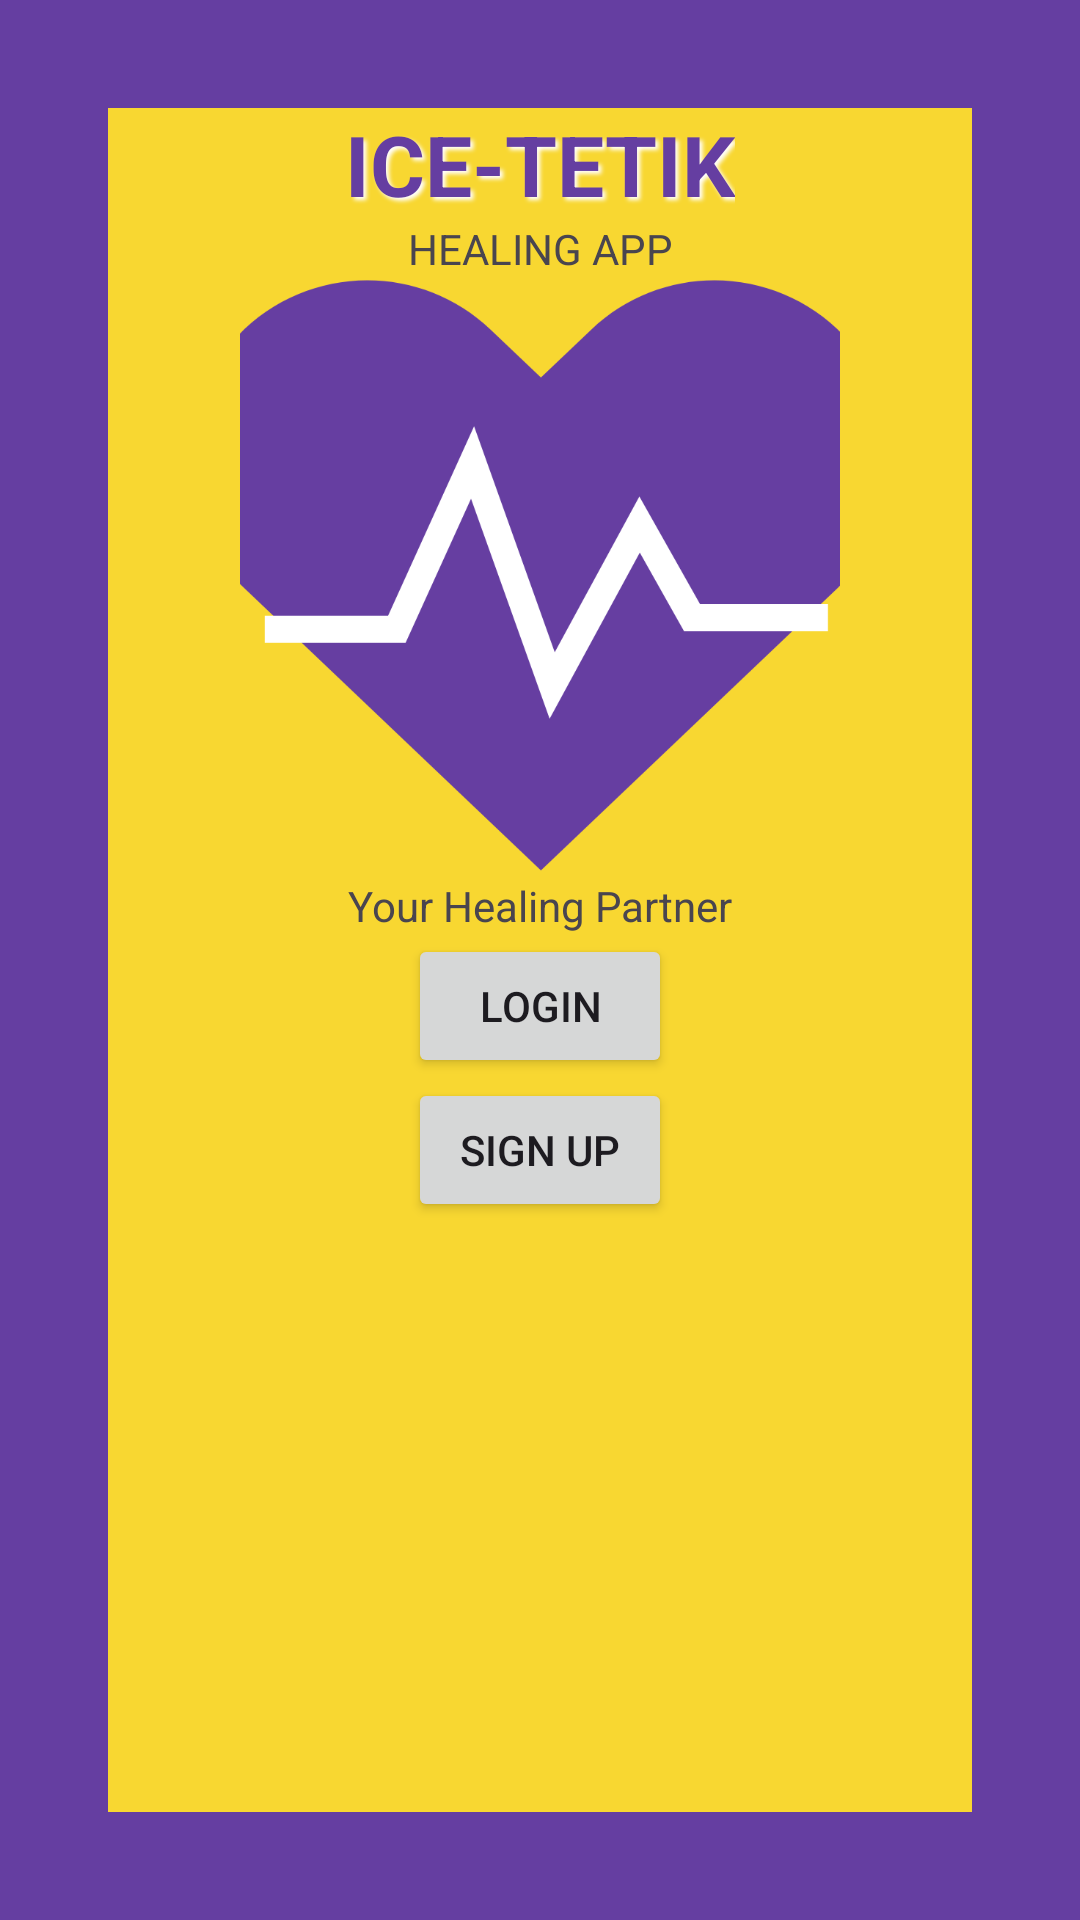

Layout XML and referenced resources for this Android screen:
<!-- AndroidManifest.xml: application theme Theme.IceTetik -->
<!-- res/layout/activity_main.xml -->
<?xml version="1.0" encoding="utf-8"?>
<androidx.constraintlayout.widget.ConstraintLayout xmlns:android="http://schemas.android.com/apk/res/android"
    xmlns:app="http://schemas.android.com/apk/res-auto"
    xmlns:tools="http://schemas.android.com/tools"
    android:layout_width="match_parent"
    android:layout_height="match_parent"
    android:background="@color/primaryBackgroundColor"
    android:padding="36dp"
    tools:context=".MainActivity">


    <androidx.constraintlayout.widget.ConstraintLayout
        android:layout_width="match_parent"
        android:layout_height="match_parent"
        android:background="@color/cream_75"
        app:layout_constraintBottom_toBottomOf="parent"
        app:layout_constraintEnd_toEndOf="parent"
        app:layout_constraintStart_toStartOf="parent"
        app:layout_constraintTop_toTopOf="parent">

        <TextView
            android:id="@+id/tv_title_appname"
            android:layout_width="wrap_content"
            android:layout_height="wrap_content"
            android:text="ICE-TETIK"
            android:textStyle="bold"
            android:textSize="28sp"
            app:layout_constraintTop_toTopOf="parent"
            app:layout_constraintEnd_toEndOf="parent"
            app:layout_constraintStart_toStartOf="parent"
            android:shadowColor="@color/white"
            android:shadowDx="3"
            android:shadowDy="3"
            android:shadowRadius="3"
            android:textColor="@color/primaryBackgroundColor"
            />

        <TextView
            android:id="@+id/tv_title_healingapp"
            android:layout_width="wrap_content"
            android:layout_height="wrap_content"
            android:text="HEALING APP"
            app:layout_constraintTop_toBottomOf="@id/tv_title_appname"
            app:layout_constraintStart_toStartOf="parent"
            app:layout_constraintEnd_toEndOf="parent"
            />

        <ImageView
            android:id="@+id/iv_heart"
            android:layout_width="200dp"
            android:layout_height="200dp"
            android:src="@drawable/img_heart"
            android:scaleType="centerCrop"
            app:layout_constraintTop_toBottomOf="@id/tv_title_healingapp"
            app:layout_constraintStart_toStartOf="parent"
            app:layout_constraintEnd_toEndOf="parent"
            />

        <TextView
            android:id="@+id/tv_title_yourhealing"
            android:layout_width="wrap_content"
            android:layout_height="wrap_content"
            android:text="Your Healing Partner"
            app:layout_constraintTop_toBottomOf="@id/iv_heart"
            app:layout_constraintStart_toStartOf="parent"
            app:layout_constraintEnd_toEndOf="parent"
            />

        <Button
            android:id="@+id/btn_login"
            android:layout_width="wrap_content"
            android:layout_height="wrap_content"
            android:text="Login"
            app:layout_constraintTop_toBottomOf="@id/tv_title_yourhealing"
            app:layout_constraintStart_toStartOf="parent"
            app:layout_constraintEnd_toEndOf="parent"
            />

        <Button
            android:id="@+id/btn_signup"
            android:layout_width="wrap_content"
            android:layout_height="wrap_content"
            android:text="Sign Up"
            app:layout_constraintStart_toStartOf="parent"
            app:layout_constraintEnd_toEndOf="parent"
            app:layout_constraintTop_toBottomOf="@id/btn_login"
            />




    </androidx.constraintlayout.widget.ConstraintLayout>


</androidx.constraintlayout.widget.ConstraintLayout>
<!-- resources referenced by this layout -->
<resources>
  <color name="cream_75">#FFF8D731</color>
  <color name="primaryBackgroundColor">#FF653EA1</color>
  <color name="white">#FFFFFFFF</color>
  <!-- drawable img_heart: png bitmap (drawable, 54525 bytes) -->
  <style name="Theme.IceTetik" parent="Base.Theme.IceTetik" />
  <style name="Base.Theme.IceTetik" parent="Theme.Material3.DayNight.NoActionBar">
          
           <item name="colorPrimaryDark">@color/primaryBackgroundColor</item>
      </style>
</resources>
